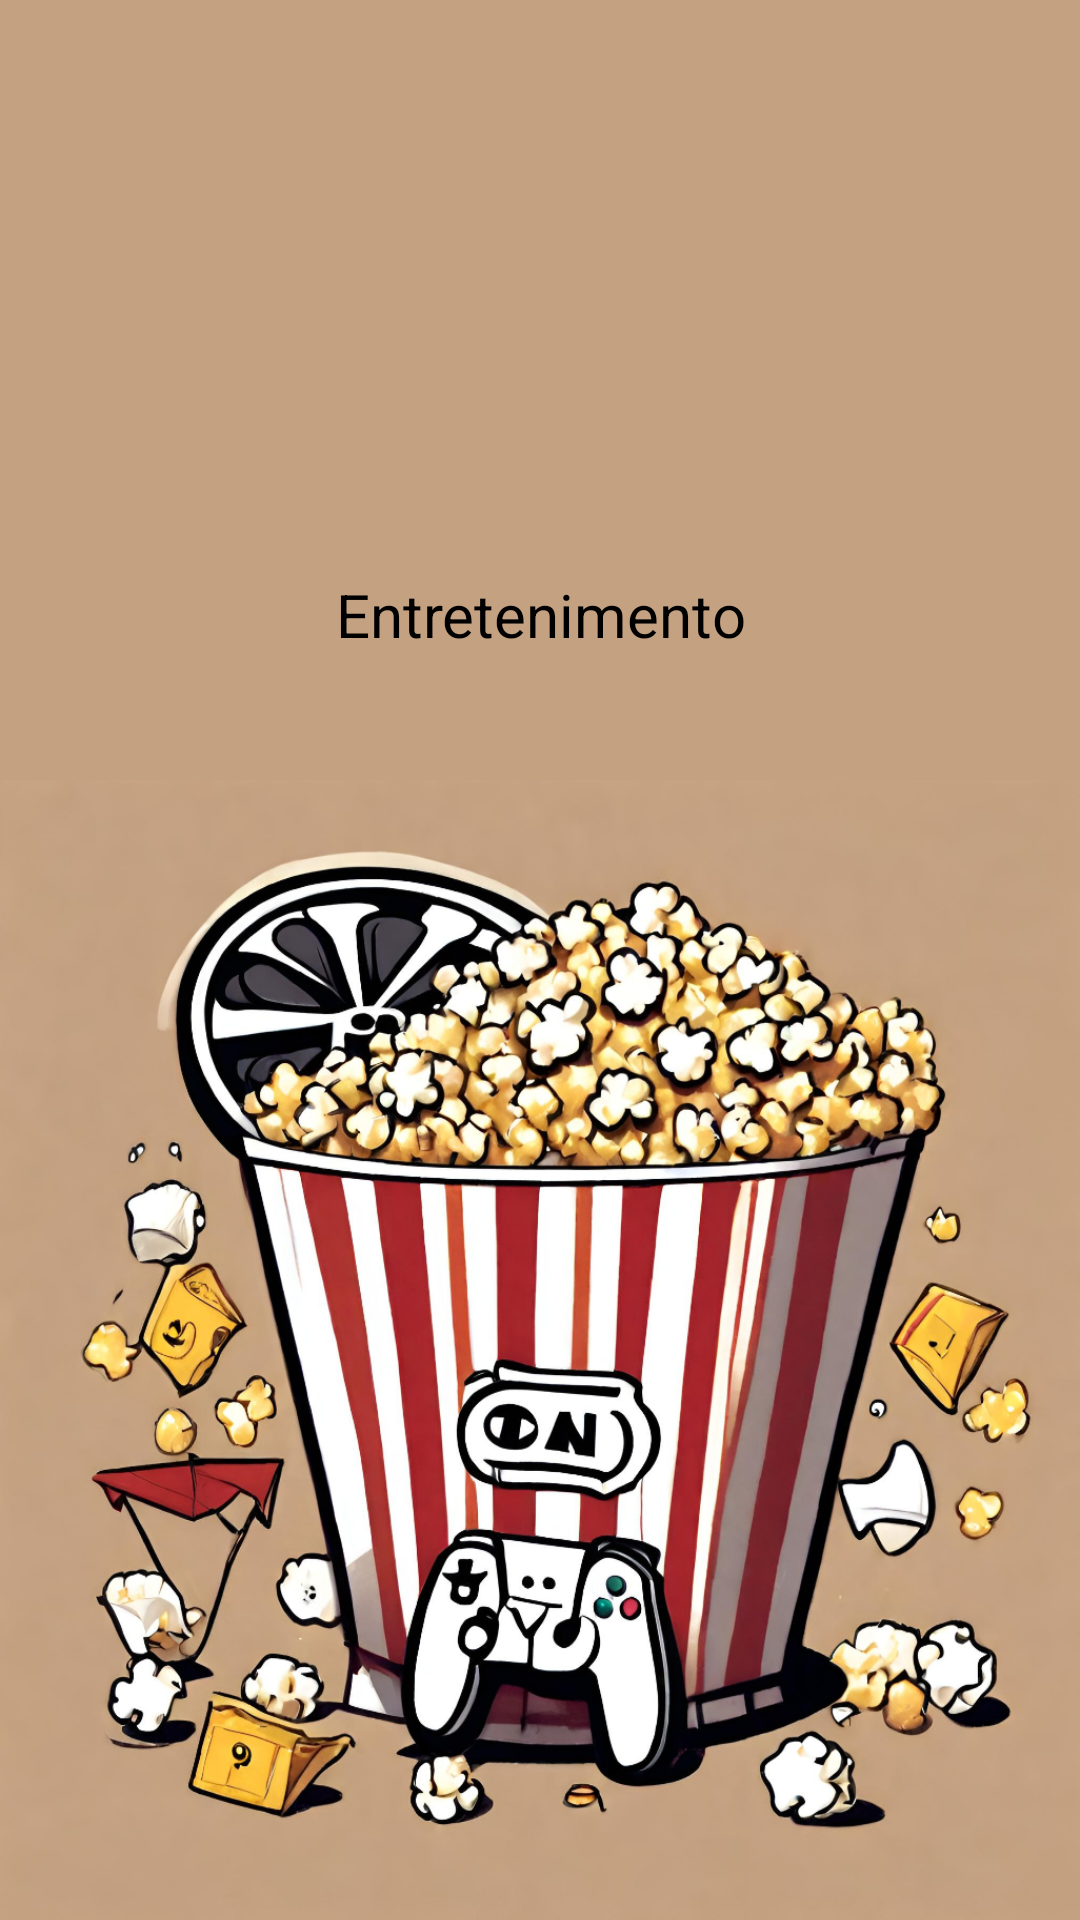

Layout XML and referenced resources for this Android screen:
<!-- AndroidManifest.xml: application theme Theme.Quiz -->
<!-- res/layout/fragment_entertainment.xml -->
<?xml version="1.0" encoding="utf-8"?>
<androidx.constraintlayout.widget.ConstraintLayout xmlns:android="http://schemas.android.com/apk/res/android"
    xmlns:app="http://schemas.android.com/apk/res-auto"
    xmlns:tools="http://schemas.android.com/tools"
    android:layout_width="match_parent"
    android:layout_height="match_parent"
    android:background="#C4A181"
    tools:context=".entertainment">

    <ImageButton
        android:id="@+id/buttonToQuizEntertainment"
        android:layout_width="match_parent"
        android:layout_height="380dp"
        android:background="@drawable/untitled_design__2___1_"
        android:importantForAccessibility="no"
        app:layout_constraintBottom_toBottomOf="parent"
        app:layout_constraintEnd_toEndOf="parent"
        app:layout_constraintStart_toStartOf="parent"
        app:layout_constraintTop_toTopOf="parent"
        app:layout_constraintVertical_bias="1.0"
        tools:ignore="ImageContrastCheck" />

    <TextView
        android:layout_width="283dp"
        android:layout_height="251dp"
        android:gravity="center"
        android:text="@string/entretenimento"
        android:textAlignment="center"
        android:textColor="#000000"
        android:textSize="20sp"
        app:layout_constraintBottom_toBottomOf="parent"
        app:layout_constraintEnd_toEndOf="parent"
        app:layout_constraintStart_toStartOf="parent"
        app:layout_constraintTop_toTopOf="parent"
        app:layout_constraintVertical_bias="0.204" />
</androidx.constraintlayout.widget.ConstraintLayout>
<!-- resources referenced by this layout -->
<resources>
  <!-- drawable untitled_design__2___1_: png bitmap (drawable, 1006741 bytes) -->
  <string name="entretenimento">Entretenimento</string>
  <style name="Theme.Quiz" parent="Theme.MaterialComponents.DayNight.DarkActionBar">
          
          <item name="colorPrimary">@color/purple_500</item>
          <item name="colorPrimaryVariant">@color/purple_700</item>
          <item name="colorOnPrimary">@color/white</item>
          
          <item name="colorSecondary">@color/teal_200</item>
          <item name="colorSecondaryVariant">@color/teal_700</item>
          <item name="colorOnSecondary">@color/black</item>
          
          <item name="android:statusBarColor">?attr/colorPrimaryVariant</item>
          
      </style>
  <color name="purple_500">#FF6200EE</color>
  <color name="purple_700">#FF3700B3</color>
  <color name="white">#FFFFFFFF</color>
  <color name="teal_200">#FF03DAC5</color>
  <color name="teal_700">#FF018786</color>
  <color name="black">#FF000000</color>
</resources>
